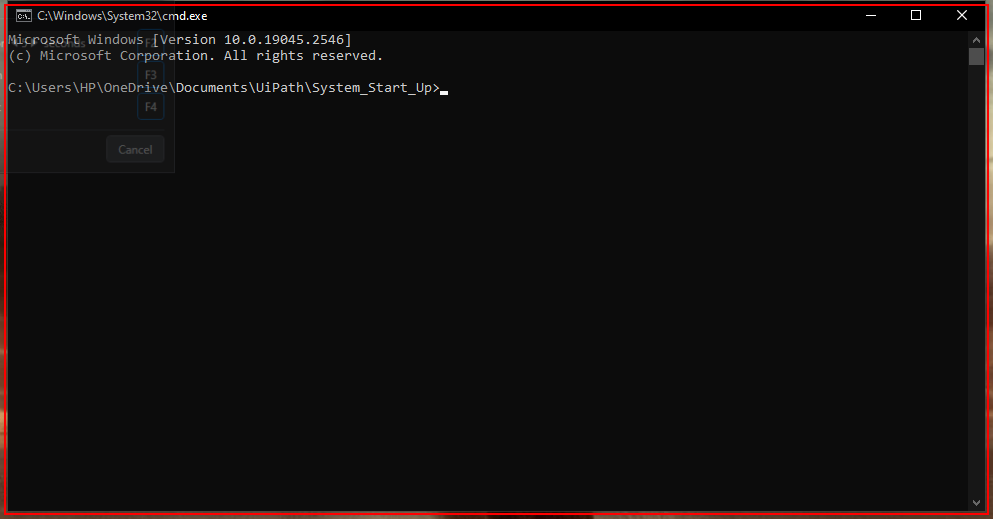
Workflow: Main

Step 1: type "["tree" + "[k(enter)]"]" into 'cmd.exe  C:\Windows\Sys...'

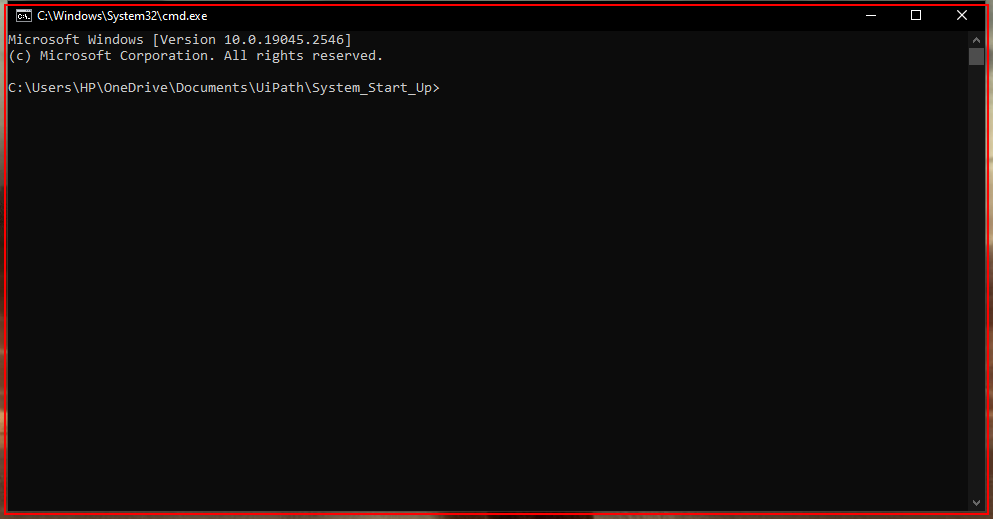
Step 2: type "[long text redacted]" into 'cmd.exe  C:\Windows\Sys...'

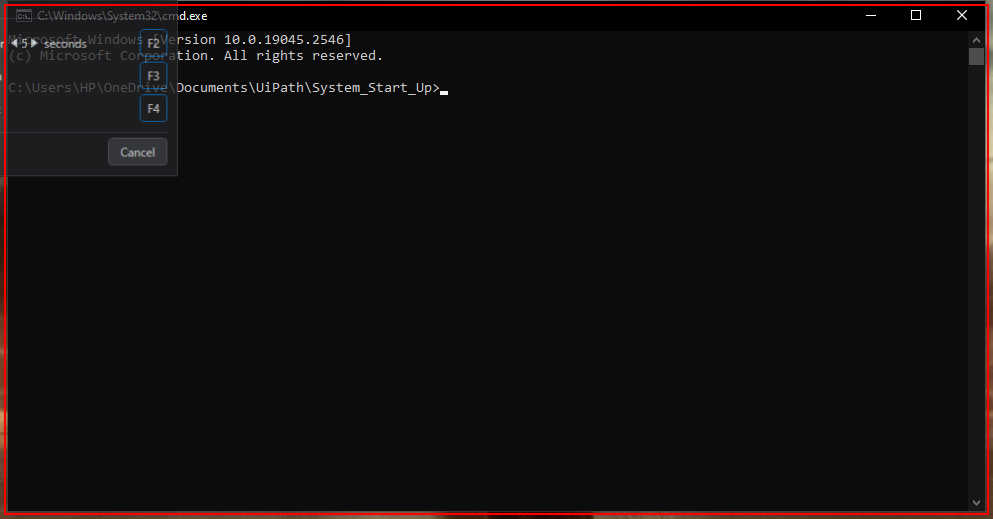
Step 3: type "["start chrome https://chat.openai.com/chat" + "[k(enter)]"]" into 'cmd.exe  C:\Windows\Sys...'

Step 4: type "["start brave" + "[k(enter)]"]" into 'cmd.exe  C:\Windows\Sys...' (no picture)

Step 5: type "["start opera" + "[k(enter)]"]" into 'cmd.exe  C:\Windows\Sys...' (no picture)

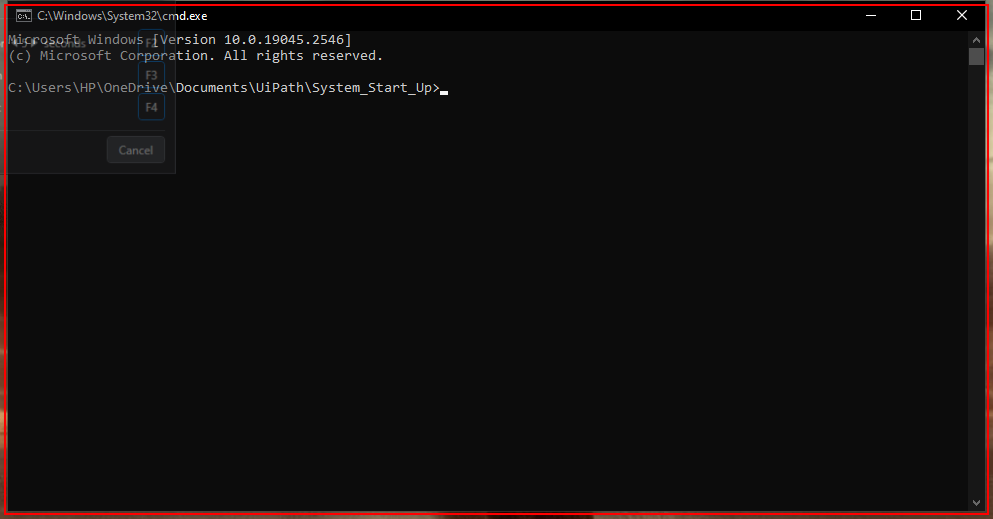
Step 6: type "["taskmgr" + "[k(enter)]"]" into 'cmd.exe  C:\Windows\Sys...'

Step 7: type "["explorer" + "[k(enter)]"]" into 'cmd.exe  C:\Windows\Sys...' (same screen as step 2)